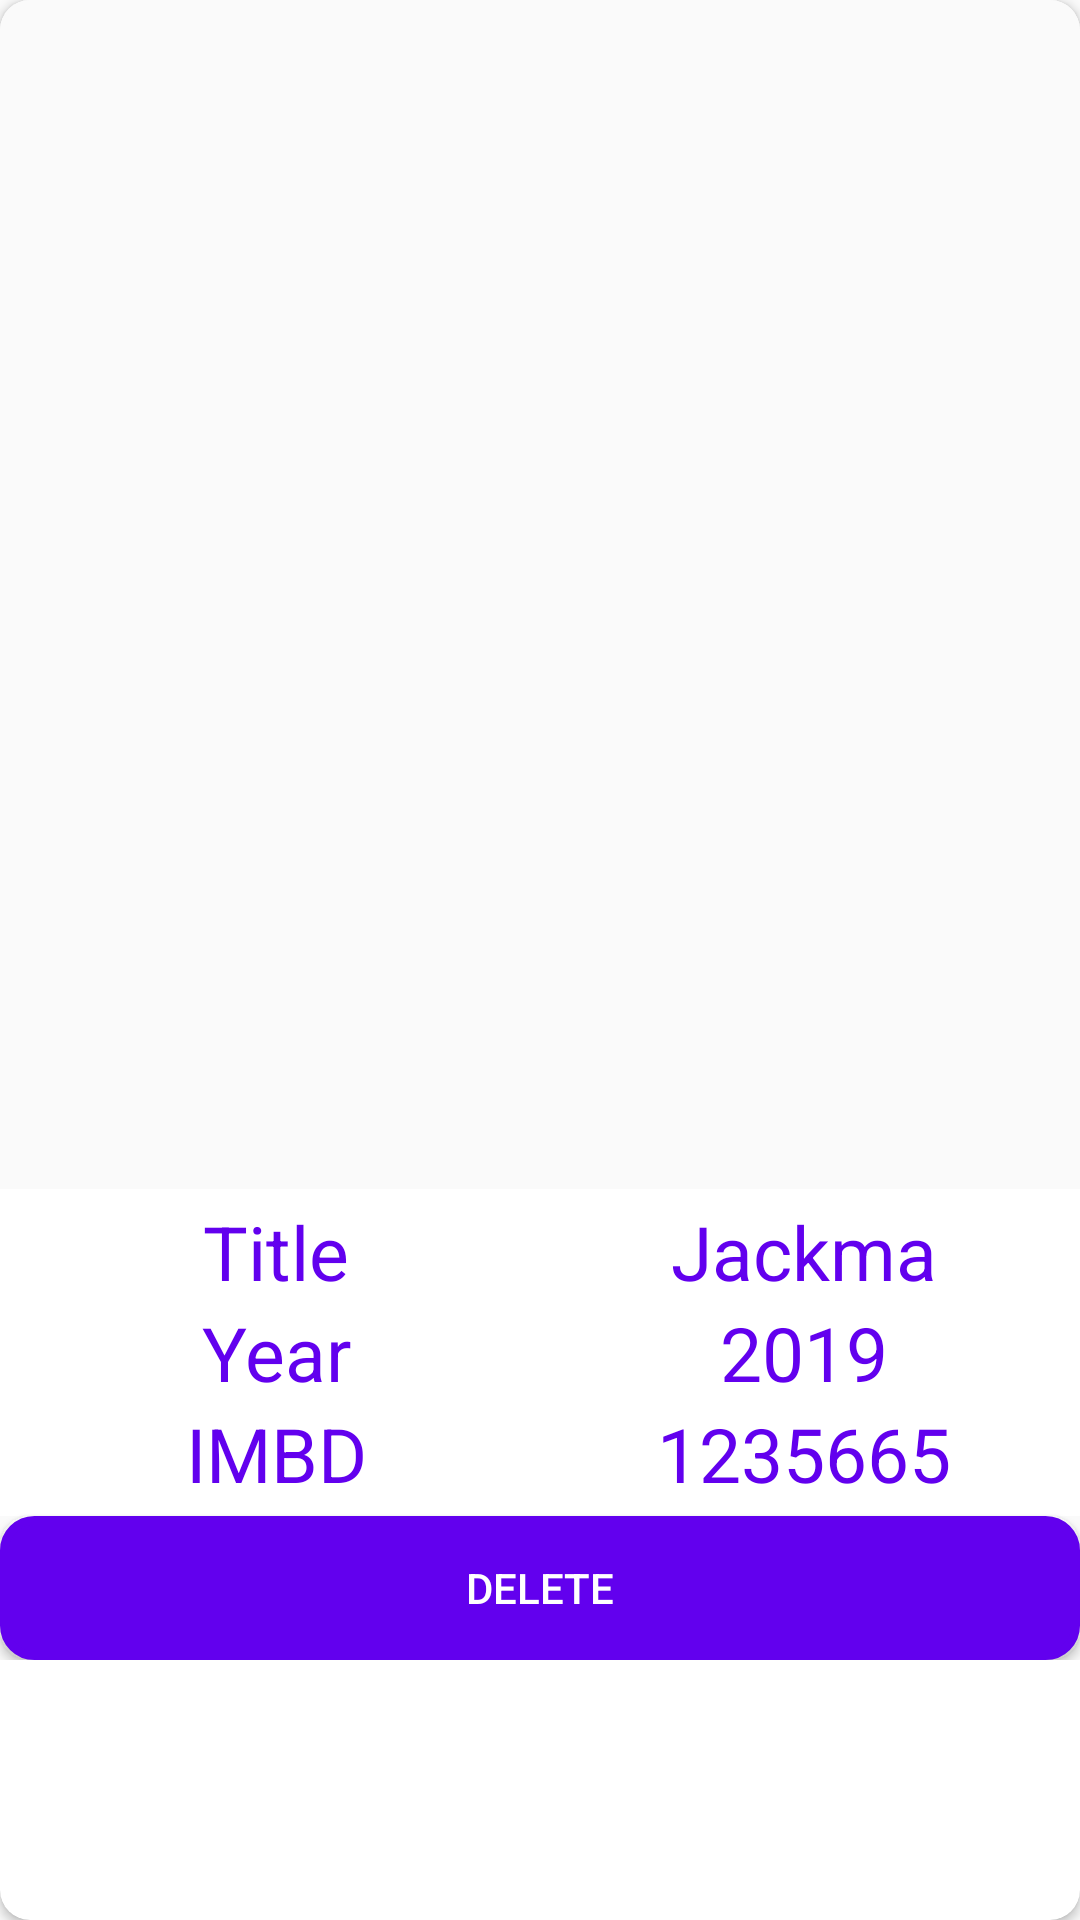

Android layout source for this screen:
<!-- AndroidManifest.xml: application theme AppTheme -->
<!-- res/layout/activity_movie_detail_delete.xml -->
<?xml version="1.0" encoding="utf-8"?>
<androidx.cardview.widget.CardView xmlns:android="http://schemas.android.com/apk/res/android"
    xmlns:app="http://schemas.android.com/apk/res-auto"
    xmlns:tools="http://schemas.android.com/tools"
    android:layout_width="match_parent"
    android:layout_height="wrap_content"
    tools:context=".Activity.MovieDetailActivitySave"
    android:gravity="center_horizontal"
    app:cardCornerRadius="10dp"
    android:elevation="8dp"
    android:layout_marginStart="8dp"
    android:layout_marginEnd="8dp"
    android:layout_marginBottom="4dp"
    android:layout_marginTop="4dp"
    android:background="@drawable/selector">

    <LinearLayout
        android:layout_width="match_parent"
        android:layout_height="wrap_content"
        android:orientation="vertical"
        android:background="@color/colorDefault">
        <ImageView
            android:id="@+id/movie_detail_iv_delete"
            android:layout_width="match_parent"
            android:layout_height="400dp"
            android:layout_alignParentStart="true"
            android:layout_alignParentTop="true"
            android:layout_alignParentEnd="true"
            android:layout_marginStart="0dp"
            android:layout_marginTop="-4dp"
            android:layout_marginEnd="0dp"
            android:scaleType="fitXY"
            android:src="@drawable/ic_black"
            android:layout_centerHorizontal="true"
            />


        <LinearLayout
            android:layout_width="match_parent"
            android:layout_height="wrap_content"
            android:orientation="vertical"
            android:padding="4dp"
            android:background="@color/white">

            <LinearLayout
                android:layout_width="match_parent"
                android:layout_height="wrap_content"
                android:orientation="horizontal">

                <TextView
                    android:layout_width="0dp"
                    android:layout_height="wrap_content"
                    android:layout_weight="1"
                    android:text="Title"
                    android:textColor="@color/colorPrimaryDark"
                    android:textAlignment="center"
                    android:textSize="25sp"/>

                <TextView
                    android:id="@+id/movie_detail_tv_title_delete"
                    android:layout_width="0dp"
                    android:layout_height="wrap_content"
                    android:layout_weight="1"
                    android:text="Jackma"
                    android:textColor="@color/colorPrimaryDark"
                    android:textAlignment="center"
                    android:textSize="25sp"/>

            </LinearLayout>

            <LinearLayout
                android:layout_width="match_parent"
                android:layout_height="wrap_content"
                android:orientation="horizontal">

                <TextView
                    android:layout_width="0dp"
                    android:layout_height="wrap_content"
                    android:layout_weight="1"
                    android:text="Year"
                    android:textColor="@color/colorPrimaryDark"
                    android:textAlignment="center"
                    android:textSize="25sp"/>

                <TextView
                    android:id="@+id/movie_detail_tv_year_delete"
                    android:layout_width="0dp"
                    android:layout_height="wrap_content"
                    android:layout_weight="1"
                    android:text="2019"
                    android:textColor="@color/colorPrimaryDark"
                    android:textAlignment="center"
                    android:textSize="25sp"/>

            </LinearLayout>

            <LinearLayout
                android:layout_width="match_parent"
                android:layout_height="wrap_content"
                android:orientation="horizontal">

                <TextView
                    android:layout_width="0dp"
                    android:layout_height="wrap_content"
                    android:layout_weight="1"
                    android:text="IMBD"
                    android:textColor="@color/colorPrimaryDark"
                    android:textAlignment="center"
                    android:textSize="25sp"/>

                <TextView
                    android:id="@+id/movie_detail_tv_imbd_id_delete"
                    android:layout_width="0dp"
                    android:layout_height="wrap_content"
                    android:layout_weight="1"
                    android:text="1235665"
                    android:textColor="@color/colorPrimaryDark"
                    android:textAlignment="center"
                    android:textSize="25sp"/>

            </LinearLayout>

        </LinearLayout>

        <Button
            android:id="@+id/movie_detail_button_delete"
            android:layout_width="match_parent"
            android:layout_height="wrap_content"
            android:background="@drawable/selector"
            android:text="Delete"
            android:textColor="@color/white"/>



    </LinearLayout>


</androidx.cardview.widget.CardView>
<!-- resources referenced by this layout -->
<resources>
  <color name="colorDefault">#FAFAFA</color>
  <color name="colorPrimaryDark">#6200EE</color>
  <color name="white">#FFFFFF</color>
  <!-- drawable selector (drawable) -->
  <?xml version="1.0" encoding="utf-8"?>
  <shape xmlns:android="http://schemas.android.com/apk/res/android">
      <solid android:color="#6200EE"/>
      <stroke android:width="3dp" android:color="#6200EE" />
      <corners android:radius="10dp"/>
      <padding android:left="0dp" android:top="0dp"
          android:right="0dp" android:bottom="0dp" />
  </shape>
  <style name="AppTheme" parent="Theme.AppCompat.Light.DarkActionBar">
          
          <item name="colorPrimary">@color/colorPrimary</item>
          <item name="colorPrimaryDark">@color/colorPrimaryDark</item>
          <item name="colorAccent">@color/colorAccent</item>
      </style>
  <color name="colorPrimary">#6200EE</color>
  <color name="colorAccent">#03DAC5</color>
</resources>
